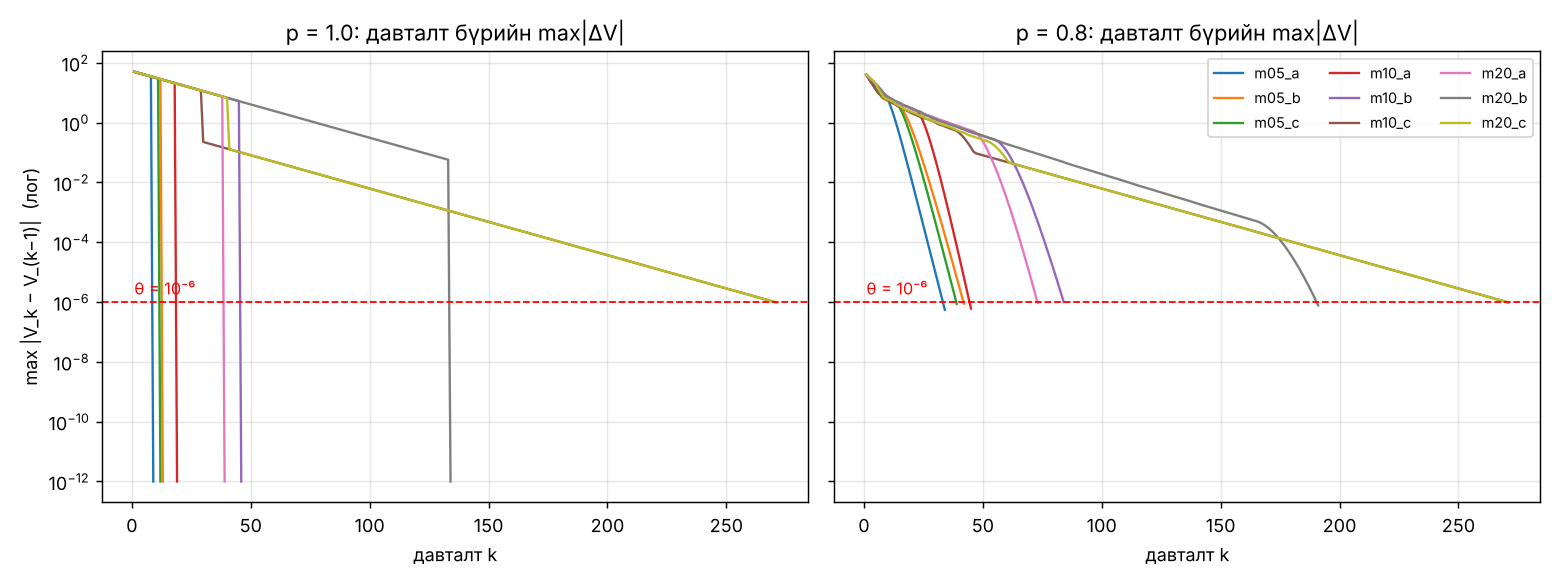

The table this chart was drawn from, first rows:
map, p, iteration, max_delta
m05_a, 1.0, 1, 50.0
m05_a, 1.0, 2, 47.5
m05_a, 1.0, 3, 45.12
m05_a, 1.0, 4, 42.87
m05_a, 1.0, 5, 40.73
m05_a, 1.0, 6, 38.69
m05_a, 1.0, 7, 36.75
m05_a, 1.0, 8, 34.92
m05_a, 1.0, 9, 0.0
m05_a, 0.8, 1, 39.8
m05_a, 0.8, 2, 30.06
m05_a, 0.8, 3, 22.66
m05_a, 0.8, 4, 19.29
m05_a, 0.8, 5, 16.2
m05_a, 0.8, 6, 12.16
m05_a, 0.8, 7, 9.093
m05_a, 0.8, 8, 7.887
m05_a, 0.8, 9, 7.476
m05_a, 0.8, 10, 6.037
m05_a, 0.8, 11, 3.887
m05_a, 0.8, 12, 2.339
m05_a, 0.8, 13, 1.308
m05_a, 0.8, 14, 0.709
m05_a, 0.8, 15, 0.3725
m05_a, 0.8, 16, 0.1925
m05_a, 0.8, 17, 0.09794
m05_a, 0.8, 18, 0.04937
m05_a, 0.8, 19, 0.02469
m05_a, 0.8, 20, 0.01227
m05_a, 0.8, 21, 0.006074
m05_a, 0.8, 22, 0.002996
m05_a, 0.8, 23, 0.001473
m05_a, 0.8, 24, 0.0007232
m05_a, 0.8, 25, 0.0003543
m05_a, 0.8, 26, 0.0001734
m05_a, 0.8, 27, 8.473128370312111e-05
m05_a, 0.8, 28, 4.137834736539503e-05
m05_a, 0.8, 29, 2.0193284658631683e-05
m05_a, 0.8, 30, 9.849328797884027e-06
m05_a, 0.8, 31, 4.801956226430093e-06
m05_a, 0.8, 32, 2.340345456985915e-06
m05_a, 0.8, 33, 1.1403062281090115e-06
m05_a, 0.8, 34, 5.554781559169442e-07
m05_b, 1.0, 1, 50.0
m05_b, 1.0, 2, 47.5
m05_b, 1.0, 3, 45.12
m05_b, 1.0, 4, 42.87
m05_b, 1.0, 5, 40.73
m05_b, 1.0, 6, 38.69
m05_b, 1.0, 7, 36.75
m05_b, 1.0, 8, 34.92
m05_b, 1.0, 9, 33.17
m05_b, 1.0, 10, 31.51
m05_b, 1.0, 11, 29.94
m05_b, 1.0, 12, 28.44
m05_b, 1.0, 13, 0.0
m05_b, 0.8, 1, 39.8
m05_b, 0.8, 2, 30.06
m05_b, 0.8, 3, 22.66
m05_b, 0.8, 4, 17.05
... 1,804 more rows
